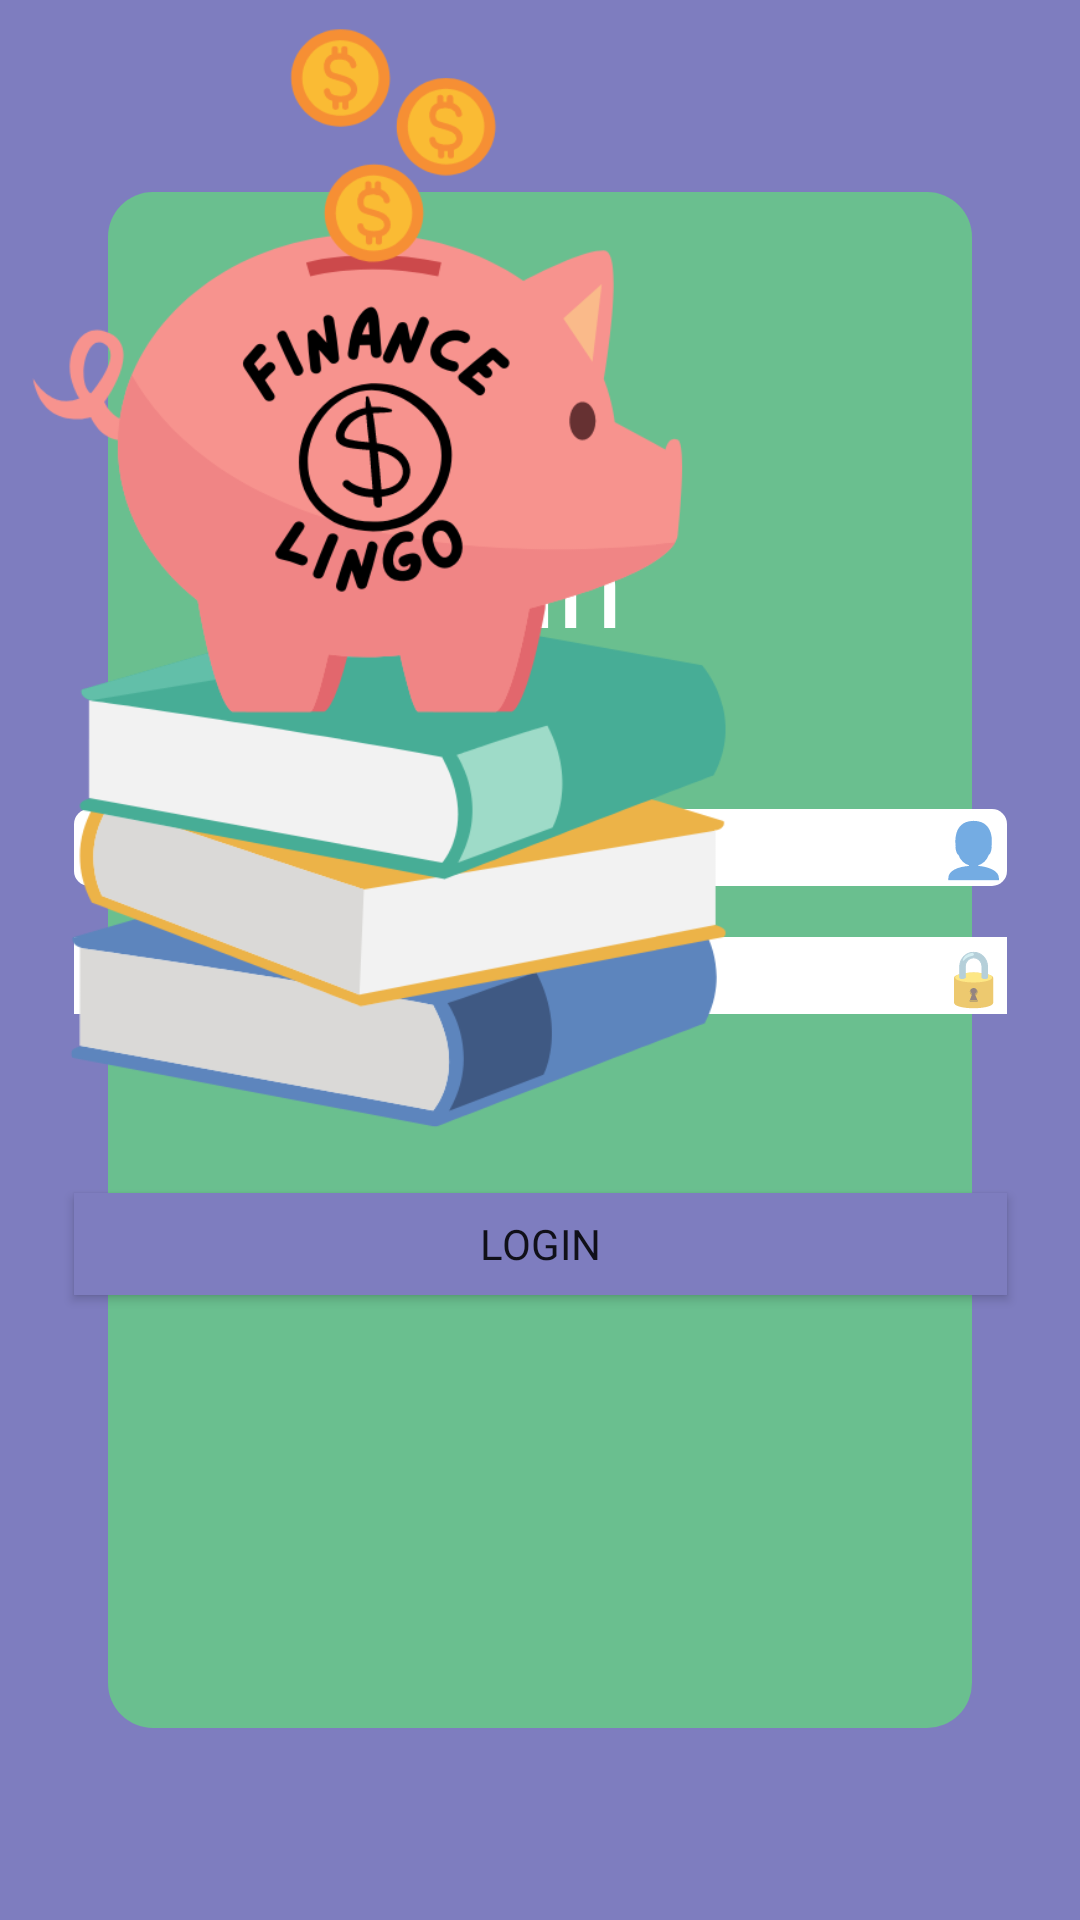

Layout XML and referenced resources for this Android screen:
<!-- AndroidManifest.xml: application theme Theme.FinanceLingo -->
<!-- res/layout/activity_login.xml -->
<?xml version="1.0" encoding="utf-8"?>
<androidx.constraintlayout.widget.ConstraintLayout xmlns:android="http://schemas.android.com/apk/res/android"
    xmlns:app="http://schemas.android.com/apk/res-auto"
    xmlns:tools="http://schemas.android.com/tools"
    android:layout_width="match_parent"
    android:layout_height="match_parent"
    android:background="@drawable/purple"
    tools:context=".Login">

    <ImageView
        android:id="@+id/imageView6"
        android:layout_width="0dp"
        android:layout_height="0dp"
        app:layout_constraintBottom_toBottomOf="parent"
        app:layout_constraintEnd_toEndOf="parent"
        app:layout_constraintHeight_percent="0.8"
        app:layout_constraintStart_toStartOf="parent"
        app:layout_constraintTop_toTopOf="parent"
        app:layout_constraintWidth_percent="0.8"
        app:srcCompat="@drawable/green_square" />

    <TextView
        android:id="@+id/loginTitle"
        android:layout_width="105dp"
        android:layout_height="60dp"
        android:fontFamily="@font/roboto_bold"
        android:text="Login"
        android:textColor="@color/white"
        android:textSize="40dp"
        app:layout_constraintBottom_toTopOf="@+id/loginPasswordInput"
        app:layout_constraintEnd_toEndOf="@+id/space"
        app:layout_constraintHeight_percent="0.06"
        app:layout_constraintHorizontal_bias="0.493"
        app:layout_constraintStart_toStartOf="@+id/space"
        app:layout_constraintTop_toTopOf="@+id/imageView6"
        app:layout_constraintVertical_bias="0.546"
        app:layout_constraintWidth_percent="0.25" />

    <EditText
        android:id="@+id/loginUsernameInput"
        android:layout_width="311dp"
        android:layout_height="0dp"
        android:background="@drawable/rounded_button"
        android:ems="10"
        android:hint="👤"
        android:inputType="text"
        android:textAlignment="viewEnd"
        app:layout_constraintBottom_toBottomOf="@+id/loginPasswordInput"
        app:layout_constraintEnd_toEndOf="parent"
        app:layout_constraintHeight_percent="0.04"

        app:layout_constraintStart_toStartOf="parent"
        app:layout_constraintTop_toBottomOf="@+id/loginTitle"
        app:layout_constraintWidth_percent="0.7" />

    s

    <EditText
        android:id="@+id/loginPasswordInput"
        android:layout_width="311dp"
        android:layout_height="0dp"
        android:background="@color/white"
        android:ems="10"
        android:hint="🔒"
        android:inputType="textPassword"
        android:textAlignment="viewEnd"
        app:layout_constraintBottom_toTopOf="@+id/loginButton"
        app:layout_constraintEnd_toEndOf="parent"
        app:layout_constraintHeight_percent="0.04"
        app:layout_constraintStart_toStartOf="parent"
        app:layout_constraintTop_toBottomOf="@+id/space"
        app:layout_constraintWidth_percent="0.7" />

    <Button
        android:id="@+id/loginButton"
        android:layout_width="311dp"
        android:layout_height="34dp"
        android:background="@drawable/green"
        android:backgroundTint="@drawable/green"
        android:capitalize="none"
        android:fontFamily="@font/roboto"
        android:onClick="login"
        android:paddingTop="-1dp"
        android:paddingBottom="-1dp"
        android:text="Login"
        android:textSize="14sp"
        app:backgroundTint="#7E7DBF"
        app:layout_constraintBottom_toBottomOf="@+id/imageView6"
        app:layout_constraintEnd_toEndOf="parent"
        app:layout_constraintHeight_percent="0.04"
        app:layout_constraintStart_toStartOf="parent"
        app:layout_constraintTop_toBottomOf="@+id/space"
        app:layout_constraintWidth_percent="0.7" />

    <ImageView
        android:layout_width="253dp"
        android:layout_height="388dp"
        android:background="@drawable/pig_book"
        app:layout_constraintHeight_percent="0.52"
        app:layout_constraintWidth_percent="0.63"
        tools:layout_editor_absoluteX="-14dp"
        tools:layout_editor_absoluteY="547dp" />

    <Space
        android:id="@+id/space"
        android:layout_width="327dp"
        android:layout_height="262dp"
        android:layout_marginBottom="323dp"
        app:layout_constraintBottom_toBottomOf="@+id/imageView6"
        app:layout_constraintHeight_percent="0.70"
        app:layout_constraintTop_toTopOf="parent"
        app:layout_constraintVertical_bias="1.0"
        app:layout_constraintWidth_percent="0.33"
        tools:layout_editor_absoluteX="43dp" />


</androidx.constraintlayout.widget.ConstraintLayout>
<!-- resources referenced by this layout -->
<resources>
  <color name="white">#FFFFFFFF</color>
  <!-- drawable green (drawable) -->
  <?xml version="1.0" encoding="utf-8"?>
  <selector xmlns:android="http://schemas.android.com/apk/res/android">
  
      <item>
  
          <shape>
  
              <gradient
                  android:startColor="#6ABF8F"
                  android:endColor="#6ABF8F"
                  />
  
          </shape>
  
      </item>
  
  </selector>
  <!-- drawable green_square (drawable) -->
  <?xml version="1.0" encoding="utf-8"?>
  <selector xmlns:android="http://schemas.android.com/apk/res/android">
  
      <item>
  
          <shape android:shape="rectangle">
  
              <solid android:color="#6ABF8F"/>
              <corners
                  android:radius="15dp"
                  />
  
          </shape>
  
      </item>
  
  </selector>
  <!-- drawable pig_book: png bitmap (drawable, 82237 bytes) -->
  <!-- drawable purple (drawable) -->
  <?xml version="1.0" encoding="utf-8"?>
  <selector xmlns:android="http://schemas.android.com/apk/res/android">
      <item>
  
          <shape>
  
              <gradient
                  android:startColor="#7E7DBF"
                  android:endColor="#7E7DBF"
                  />
  
          </shape>
  
      </item>
  </selector>
  <!-- drawable rounded_button (drawable) -->
  <?xml version="1.0" encoding="utf-8"?>
  <selector xmlns:android="http://schemas.android.com/apk/res/android">
  
      <item>
  
          <shape android:shape="rectangle">
  
              <solid android:color="@color/white"/>
              <corners
                  android:radius="5dp"
                  />
          </shape>
  
      </item>
  
  </selector>
  <style name="Theme.FinanceLingo" parent="Theme.MaterialComponents.DayNight.DarkActionBar">
          
          <item name="colorPrimary">@color/purple_500</item>
          <item name="colorPrimaryVariant">@color/purple_700</item>
          <item name="colorOnPrimary">@color/white</item>
          
          <item name="colorSecondary">@color/teal_200</item>
          <item name="colorSecondaryVariant">@color/teal_700</item>
          <item name="colorOnSecondary">@color/black</item>
          
          <item name="android:statusBarColor" tools:targetApi="l">?attr/colorPrimaryVariant</item>
          
      </style>
  <color name="purple_500">#FF6200EE</color>
  <color name="purple_700">#FF3700B3</color>
  <color name="teal_200">#FF03DAC5</color>
  <color name="teal_700">#FF018786</color>
  <color name="black">#FF000000</color>
</resources>
